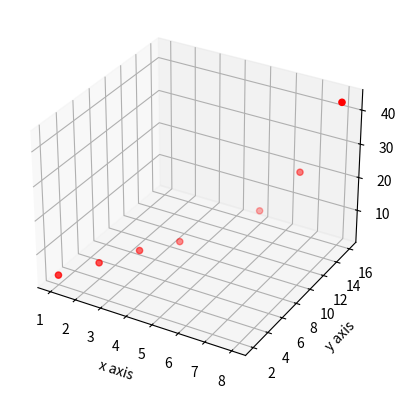

Here is the Python script that generated this plot:
from mpl_toolkits.mplot3d import axes3d
import matplotlib.pyplot as plt

fig=plt.figure()

chart=fig.add_subplot(1,1,1,projection='3d')

X,Y,Z=[1,2,3,4,6,7,8],[2,4,6,8,12,14,16],[3,5,7,8,14,24,43]

chart.scatter(X,Y,Z,c='red',marker='o')	# try marker='x'
chart.set_xlabel('x axis')
chart.set_ylabel('y axis')
chart.set_zlabel('z axis')
plt.show()